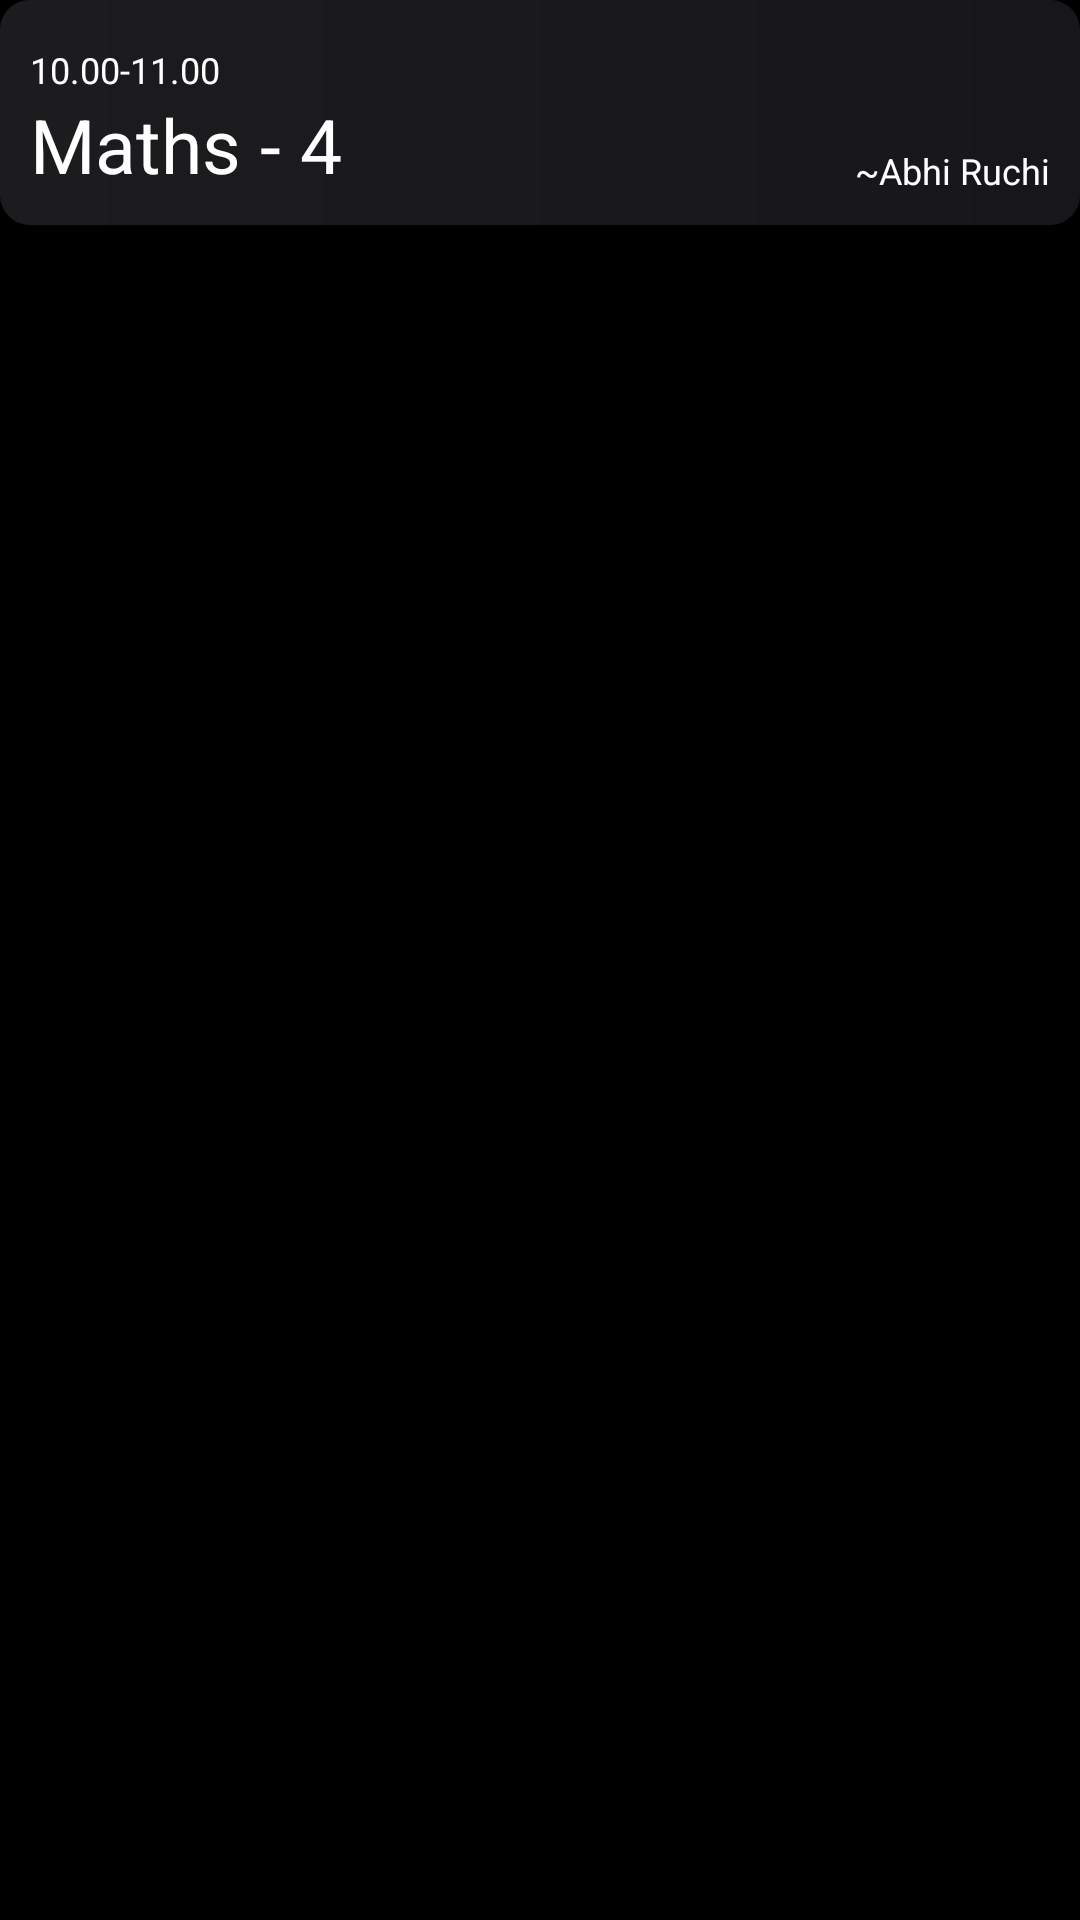

Layout XML and referenced resources for this Android screen:
<!-- AndroidManifest.xml: application theme Theme.FinalProject -->
<!-- res/layout/lecture_block.xml -->
<?xml version="1.0" encoding="utf-8"?>
<LinearLayout xmlns:android="http://schemas.android.com/apk/res/android"
    android:layout_width="match_parent"
    android:layout_height="wrap_content"
    xmlns:app="http://schemas.android.com/apk/res-auto"
    android:background="@color/black">

    <androidx.constraintlayout.widget.ConstraintLayout
        android:id="@+id/lectureBlock"
        android:layout_width="match_parent"
        android:layout_height="wrap_content"
        android:background="@drawable/background_edittext"
        android:gravity="center_vertical"
        android:orientation="vertical"
        android:layout_marginBottom="20sp"
        android:padding="10sp">

        <TextView
            android:id="@+id/timeOfLecture"
            android:layout_width="wrap_content"
            android:layout_height="wrap_content"
            android:text="10.00-11.00"
            android:textColor="@color/white"
            android:layout_marginTop="5sp"
            android:textSize="12sp"
            app:layout_constraintStart_toStartOf="parent"
            app:layout_constraintTop_toTopOf="parent" />

        <TextView
            android:id="@+id/NameOfLecture"
            android:layout_width="wrap_content"
            android:layout_height="wrap_content"
            android:layout_marginStart="0dp"
            android:text="Maths - 4"
            android:textColor="@color/white"
            android:textSize="25sp"
            app:layout_constraintBottom_toBottomOf="parent"
            app:layout_constraintStart_toStartOf="parent"
            app:layout_constraintTop_toBottomOf="@+id/timeOfLecture"
            app:layout_constraintVertical_bias="0.0" />

        <TextView
            android:id="@+id/ProfessorName"
            android:layout_width="wrap_content"
            android:layout_height="wrap_content"
            android:text=" ~Abhi Ruchi"
            android:textColor="@color/white"
            android:textSize="12sp"
            app:layout_constraintBottom_toBottomOf="parent"
            app:layout_constraintEnd_toEndOf="parent"
            app:layout_constraintVertical_bias="0.625" />
    </androidx.constraintlayout.widget.ConstraintLayout>

</LinearLayout>
<!-- resources referenced by this layout -->
<resources>
  <color name="black">#FF000000</color>
  <color name="white">#FFFFFFFF</color>
  <!-- drawable background_edittext (drawable) -->
  <?xml version="1.0" encoding="utf-8"?>
  <layer-list xmlns:android="http://schemas.android.com/apk/res/android">
      
  
  
  
  
  
  
  
      
      <item>
          <shape android:shape="rectangle">
              <gradient android:startColor="@color/LeftBlack"
                  android:endColor="@color/RightBlue"/>
              <corners android:radius="10dp"/>
          </shape>
      </item>
  </layer-list>
  <style name="Theme.FinalProject" parent="Base.Theme.FinalProject">
          <item name="android:statusBarColor">@color/black</item>
      </style>
  <color name="LeftBlack">#1C1C1F</color>
  <color name="RightBlue">#17161B</color>
  <style name="Base.Theme.FinalProject" parent="Theme.AppCompat.DayNight.NoActionBar">
          
           
      </style>
</resources>
